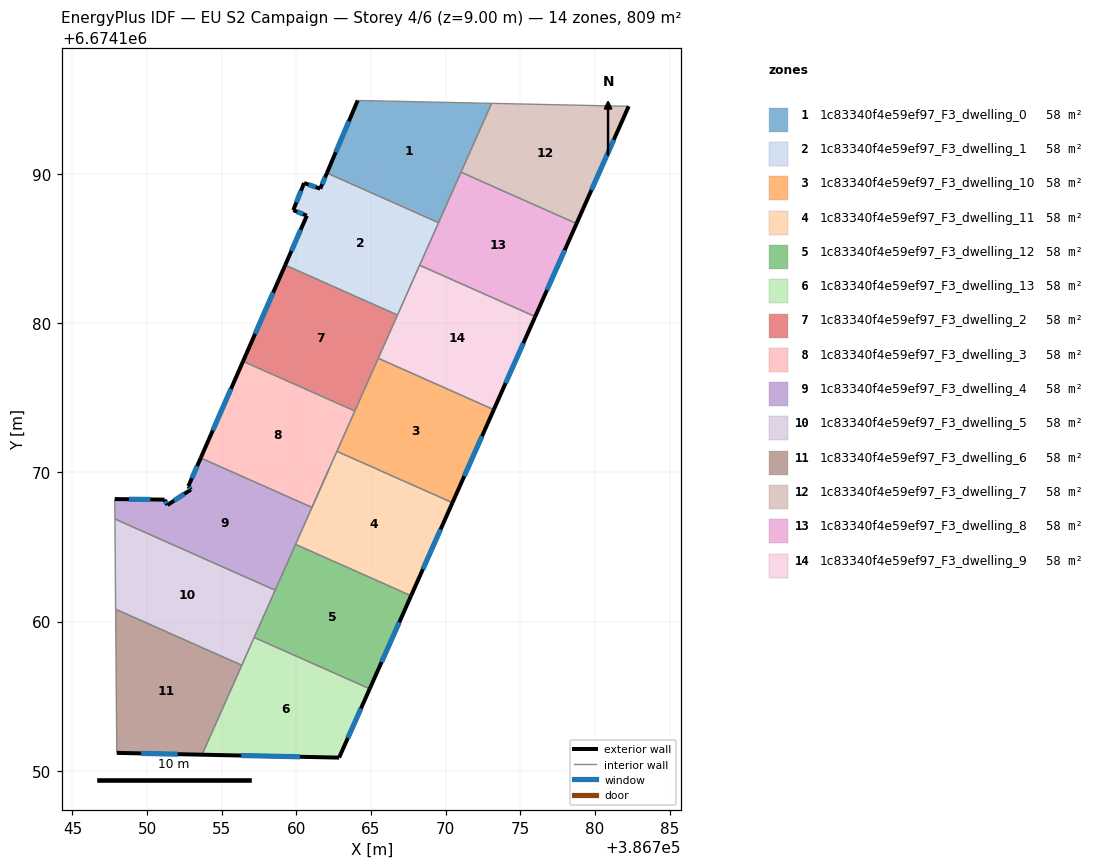
=== STOREY PLAN SPEC (per zone: floor XY polygon, exterior-wall plan segments, windows/doors) ===
zone 1: 1c83340f4e59ef97_F3_dwelling_0  (57.8 m²)
  floor: (386773.08, 6674194.71) (386769.53, 6674186.72) (386762.05, 6674190.04) (386764.11, 6674194.90)
  exterior wall: (386764.11, 6674194.90) – (386762.05, 6674190.04)  [5.3 m]
    window: (386763.52, 6674193.51) – (386762.64, 6674191.43)  [2.9 m²]
  interior walls: 4
zone 2: 1c83340f4e59ef97_F3_dwelling_1  (57.8 m²)
  floor: (386769.53, 6674186.72) (386766.77, 6674180.53) (386759.25, 6674183.88) (386760.70, 6674187.18) (386759.79, 6674187.56) (386760.52, 6674189.37) (386761.60, 6674188.99) (386762.05, 6674190.04)
  exterior wall: (386761.60, 6674188.99) – (386760.52, 6674189.37)  [1.1 m]
    window: (386761.29, 6674189.10) – (386760.83, 6674189.26)  [0.6 m²]
  exterior wall: (386762.05, 6674190.04) – (386761.60, 6674188.99)  [1.1 m]
    window: (386761.92, 6674189.74) – (386761.73, 6674189.29)  [0.6 m²]
  exterior wall: (386760.70, 6674187.18) – (386759.25, 6674183.88)  [3.6 m]
    window: (386760.29, 6674186.24) – (386759.67, 6674184.82)  [2.0 m²]
  exterior wall: (386759.79, 6674187.56) – (386760.70, 6674187.18)  [1.0 m]
    window: (386760.05, 6674187.45) – (386760.44, 6674187.29)  [0.5 m²]
  exterior wall: (386760.52, 6674189.37) – (386759.79, 6674187.56)  [2.0 m]
    window: (386760.31, 6674188.85) – (386760.00, 6674188.07)  [1.1 m²]
  interior walls: 4
zone 3: 1c83340f4e59ef97_F3_dwelling_10  (57.8 m²)
  floor: (386773.22, 6674174.19) (386770.46, 6674167.96) (386762.72, 6674171.40) (386765.49, 6674177.63)
  exterior wall: (386770.46, 6674167.96) – (386773.22, 6674174.19)  [6.8 m]
    window: (386771.25, 6674169.74) – (386772.43, 6674172.41)  [3.8 m²]
  interior walls: 4
zone 4: 1c83340f4e59ef97_F3_dwelling_11  (57.8 m²)
  floor: (386770.46, 6674167.96) (386767.68, 6674161.73) (386759.95, 6674165.17) (386762.72, 6674171.40)
  exterior wall: (386767.68, 6674161.73) – (386770.46, 6674167.96)  [6.8 m]
    window: (386768.48, 6674163.51) – (386769.66, 6674166.18)  [3.8 m²]
  interior walls: 4
zone 5: 1c83340f4e59ef97_F3_dwelling_12  (57.8 m²)
  floor: (386767.68, 6674161.73) (386764.91, 6674155.50) (386757.17, 6674158.94) (386759.95, 6674165.17)
  exterior wall: (386764.91, 6674155.50) – (386767.68, 6674161.73)  [6.8 m]
    window: (386765.70, 6674157.28) – (386766.89, 6674159.95)  [3.8 m²]
  interior walls: 4
zone 6: 1c83340f4e59ef97_F3_dwelling_13  (57.8 m²)
  floor: (386764.91, 6674155.50) (386762.86, 6674150.88) (386753.68, 6674151.08) (386757.17, 6674158.94)
  exterior wall: (386762.86, 6674150.88) – (386764.91, 6674155.50)  [5.0 m]
    window: (386763.45, 6674152.20) – (386764.33, 6674154.18)  [2.8 m²]
  exterior wall: (386753.68, 6674151.08) – (386762.86, 6674150.88)  [9.2 m]
    window: (386756.31, 6674151.03) – (386760.24, 6674150.94)  [5.1 m²]
  interior walls: 3
zone 7: 1c83340f4e59ef97_F3_dwelling_2  (57.8 m²)
  floor: (386766.77, 6674180.53) (386763.92, 6674174.10) (386756.43, 6674177.43) (386759.25, 6674183.88)
  exterior wall: (386759.25, 6674183.88) – (386756.43, 6674177.43)  [7.0 m]
    window: (386758.45, 6674182.03) – (386757.24, 6674179.27)  [3.9 m²]
  interior walls: 4
zone 8: 1c83340f4e59ef97_F3_dwelling_3  (57.8 m²)
  floor: (386763.92, 6674174.10) (386761.04, 6674167.64) (386753.59, 6674170.96) (386756.43, 6674177.43)
  exterior wall: (386756.43, 6674177.43) – (386753.59, 6674170.96)  [7.1 m]
    window: (386755.62, 6674175.58) – (386754.40, 6674172.81)  [3.9 m²]
  interior walls: 5
zone 9: 1c83340f4e59ef97_F3_dwelling_4  (57.8 m²)
  floor: (386762.19, 6674170.22) (386758.58, 6674162.10) (386747.85, 6674166.87) (386747.84, 6674168.20) (386751.17, 6674168.17) (386751.37, 6674167.81) (386752.94, 6674168.84) (386752.76, 6674169.06) (386753.59, 6674170.96) (386761.04, 6674167.64)
  exterior wall: (386751.17, 6674168.17) – (386747.84, 6674168.20)  [3.3 m]
    window: (386750.22, 6674168.18) – (386748.79, 6674168.19)  [1.8 m²]
  exterior wall: (386751.37, 6674167.81) – (386751.17, 6674168.17)  [0.4 m]
    window: (386751.31, 6674167.91) – (386751.23, 6674168.06)  [0.2 m²]
  exterior wall: (386752.94, 6674168.84) – (386751.37, 6674167.81)  [1.9 m]
    window: (386752.49, 6674168.55) – (386751.82, 6674168.10)  [1.0 m²]
  exterior wall: (386752.76, 6674169.06) – (386752.94, 6674168.84)  [0.3 m]
    window: (386752.81, 6674169.00) – (386752.89, 6674168.90)  [0.2 m²]
  exterior wall: (386753.59, 6674170.96) – (386752.76, 6674169.06)  [2.1 m]
    window: (386753.36, 6674170.42) – (386753.00, 6674169.60)  [1.1 m²]
  interior walls: 6
zone 10: 1c83340f4e59ef97_F3_dwelling_5  (57.8 m²)
  floor: (386758.58, 6674162.10) (386756.34, 6674157.07) (386747.90, 6674160.83) (386747.85, 6674166.87)
  interior walls: 5
zone 11: 1c83340f4e59ef97_F3_dwelling_6  (57.8 m²)
  floor: (386756.34, 6674157.07) (386753.68, 6674151.08) (386747.97, 6674151.20) (386747.90, 6674160.83)
  exterior wall: (386747.97, 6674151.20) – (386753.68, 6674151.08)  [5.7 m]
    window: (386749.60, 6674151.17) – (386752.05, 6674151.12)  [3.1 m²]
  interior walls: 3
zone 12: 1c83340f4e59ef97_F3_dwelling_7  (57.8 m²)
  floor: (386782.26, 6674194.51) (386778.77, 6674186.66) (386771.03, 6674190.10) (386773.08, 6674194.71)
  exterior wall: (386778.77, 6674186.66) – (386782.26, 6674194.51)  [8.6 m]
    window: (386779.76, 6674188.90) – (386781.26, 6674192.27)  [4.7 m²]
  interior walls: 3
zone 13: 1c83340f4e59ef97_F3_dwelling_8  (57.8 m²)
  floor: (386778.77, 6674186.66) (386776.00, 6674180.42) (386768.26, 6674183.87) (386771.03, 6674190.10)
  exterior wall: (386776.00, 6674180.42) – (386778.77, 6674186.66)  [6.8 m]
    window: (386776.79, 6674182.21) – (386777.98, 6674184.88)  [3.8 m²]
  interior walls: 4
zone 14: 1c83340f4e59ef97_F3_dwelling_9  (57.8 m²)
  floor: (386776.00, 6674180.42) (386773.22, 6674174.19) (386765.49, 6674177.63) (386768.26, 6674183.87)
  exterior wall: (386773.22, 6674174.19) – (386776.00, 6674180.42)  [6.8 m]
    window: (386774.02, 6674175.97) – (386775.20, 6674178.64)  [3.8 m²]
  interior walls: 4

=== DERIVED (storey summary) ===
Building: EU S2 Campaign
Storey: 4 of 6  (floor level z = 9.00 m)
Storey gross floor area: 808.8 m²
Zones on this storey: 14
  - 1c83340f4e59ef97_F3_dwelling_0: floor 57.8 m²; exterior wall 5.3 m (15.8 m²); 1 window(s) 2.9 m²; WWR 18.4%
  - 1c83340f4e59ef97_F3_dwelling_1: floor 57.8 m²; exterior wall 8.8 m (26.5 m²); 5 window(s) 4.9 m²; WWR 18.4%
  - 1c83340f4e59ef97_F3_dwelling_10: floor 57.8 m²; exterior wall 6.8 m (20.5 m²); 1 window(s) 3.8 m²; WWR 18.4%
  - 1c83340f4e59ef97_F3_dwelling_11: floor 57.8 m²; exterior wall 6.8 m (20.5 m²); 1 window(s) 3.8 m²; WWR 18.4%
  - 1c83340f4e59ef97_F3_dwelling_12: floor 57.8 m²; exterior wall 6.8 m (20.5 m²); 1 window(s) 3.8 m²; WWR 18.4%
  - 1c83340f4e59ef97_F3_dwelling_13: floor 57.8 m²; exterior wall 14.2 m (42.7 m²); 2 window(s) 7.8 m²; WWR 18.4%
  - 1c83340f4e59ef97_F3_dwelling_2: floor 57.8 m²; exterior wall 7.0 m (21.1 m²); 1 window(s) 3.9 m²; WWR 18.4%
  - 1c83340f4e59ef97_F3_dwelling_3: floor 57.8 m²; exterior wall 7.1 m (21.2 m²); 1 window(s) 3.9 m²; WWR 18.4%
  - 1c83340f4e59ef97_F3_dwelling_4: floor 57.8 m²; exterior wall 8.0 m (23.9 m²); 5 window(s) 4.4 m²; WWR 18.4%
  - 1c83340f4e59ef97_F3_dwelling_5: floor 57.8 m²
  - 1c83340f4e59ef97_F3_dwelling_6: floor 57.8 m²; exterior wall 5.7 m (17.1 m²); 1 window(s) 3.1 m²; WWR 18.4%
  - 1c83340f4e59ef97_F3_dwelling_7: floor 57.8 m²; exterior wall 8.6 m (25.8 m²); 1 window(s) 4.7 m²; WWR 18.4%
  - 1c83340f4e59ef97_F3_dwelling_8: floor 57.8 m²; exterior wall 6.8 m (20.5 m²); 1 window(s) 3.8 m²; WWR 18.4%
  - 1c83340f4e59ef97_F3_dwelling_9: floor 57.8 m²; exterior wall 6.8 m (20.5 m²); 1 window(s) 3.8 m²; WWR 18.4%
Zone adjacency (shared interzone walls):
  - 1c83340f4e59ef97_F3_dwelling_0 ↔ 1c83340f4e59ef97_F3_dwelling_1
  - 1c83340f4e59ef97_F3_dwelling_0 ↔ 1c83340f4e59ef97_F3_dwelling_7
  - 1c83340f4e59ef97_F3_dwelling_0 ↔ 1c83340f4e59ef97_F3_dwelling_8
  - 1c83340f4e59ef97_F3_dwelling_1 ↔ 1c83340f4e59ef97_F3_dwelling_2
  - 1c83340f4e59ef97_F3_dwelling_1 ↔ 1c83340f4e59ef97_F3_dwelling_8
  - 1c83340f4e59ef97_F3_dwelling_1 ↔ 1c83340f4e59ef97_F3_dwelling_9
  - 1c83340f4e59ef97_F3_dwelling_10 ↔ 1c83340f4e59ef97_F3_dwelling_11
  - 1c83340f4e59ef97_F3_dwelling_10 ↔ 1c83340f4e59ef97_F3_dwelling_2
  - 1c83340f4e59ef97_F3_dwelling_10 ↔ 1c83340f4e59ef97_F3_dwelling_3
  - 1c83340f4e59ef97_F3_dwelling_10 ↔ 1c83340f4e59ef97_F3_dwelling_9
  - 1c83340f4e59ef97_F3_dwelling_11 ↔ 1c83340f4e59ef97_F3_dwelling_12
  - 1c83340f4e59ef97_F3_dwelling_11 ↔ 1c83340f4e59ef97_F3_dwelling_3
  - 1c83340f4e59ef97_F3_dwelling_11 ↔ 1c83340f4e59ef97_F3_dwelling_4
  - 1c83340f4e59ef97_F3_dwelling_12 ↔ 1c83340f4e59ef97_F3_dwelling_13
  - 1c83340f4e59ef97_F3_dwelling_12 ↔ 1c83340f4e59ef97_F3_dwelling_4
  - 1c83340f4e59ef97_F3_dwelling_12 ↔ 1c83340f4e59ef97_F3_dwelling_5
  - 1c83340f4e59ef97_F3_dwelling_13 ↔ 1c83340f4e59ef97_F3_dwelling_5
  - 1c83340f4e59ef97_F3_dwelling_13 ↔ 1c83340f4e59ef97_F3_dwelling_6
  - 1c83340f4e59ef97_F3_dwelling_2 ↔ 1c83340f4e59ef97_F3_dwelling_3
  - 1c83340f4e59ef97_F3_dwelling_2 ↔ 1c83340f4e59ef97_F3_dwelling_9
  - 1c83340f4e59ef97_F3_dwelling_3 ↔ 1c83340f4e59ef97_F3_dwelling_4
  - 1c83340f4e59ef97_F3_dwelling_4 ↔ 1c83340f4e59ef97_F3_dwelling_5
  - 1c83340f4e59ef97_F3_dwelling_5 ↔ 1c83340f4e59ef97_F3_dwelling_6
  - 1c83340f4e59ef97_F3_dwelling_7 ↔ 1c83340f4e59ef97_F3_dwelling_8
  - 1c83340f4e59ef97_F3_dwelling_8 ↔ 1c83340f4e59ef97_F3_dwelling_9